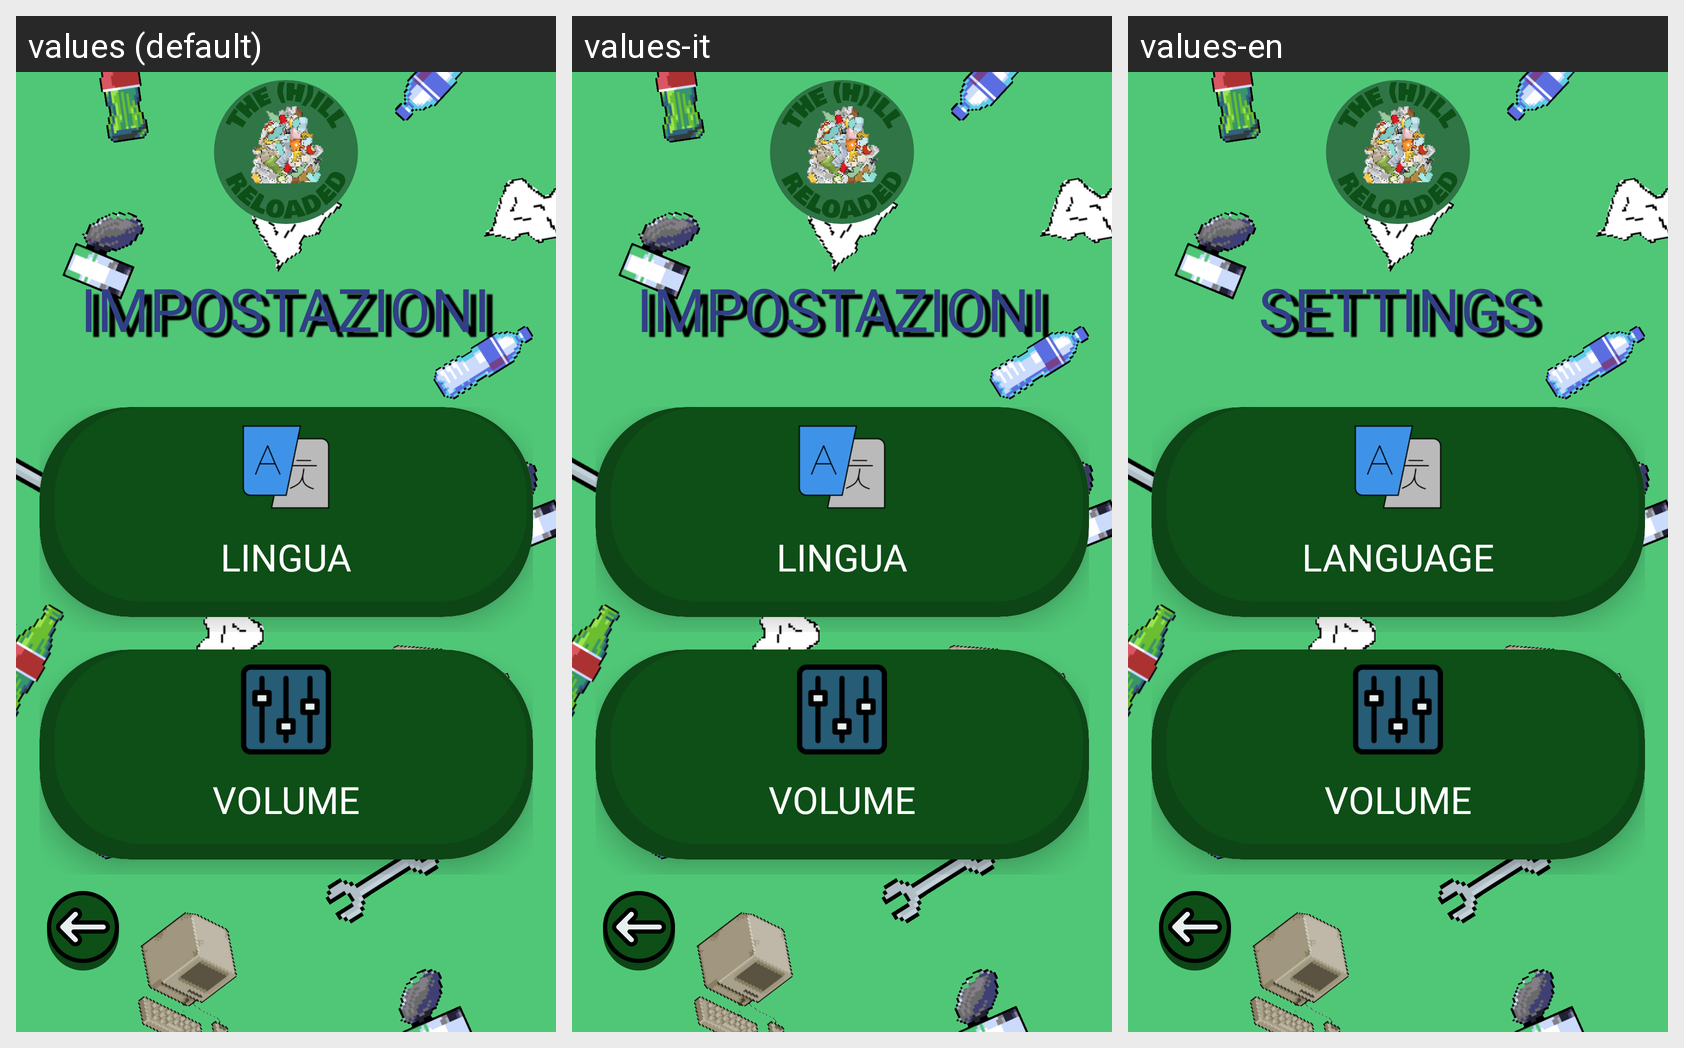

Translations of the strings shown on this Android screen, per locale in the grid:
Android screen res/layout/activity_impostazioni.xml rendered under 3 locales, left to right: values (default), values-it, values-en. Device: Nexus 5 (rendered at 1080×1920; each locale shown at half size, 540×960, under a caption strip naming it); theme Theme.TheHillReloaded.
Strings drawn on this screen, with the default value and each locale's value (text and hints the layout hard-codes, and strings that could not be matched under every locale, appear in the picture but are not listed):

impostazioni
  values: IMPOSTAZIONI
  values-it: IMPOSTAZIONI
  values-en: SETTINGS

lingua
  values: LINGUA
  values-it: LINGUA
  values-en: LANGUAGE

volume
  values: VOLUME
  values-it: VOLUME
  values-en: VOLUME
